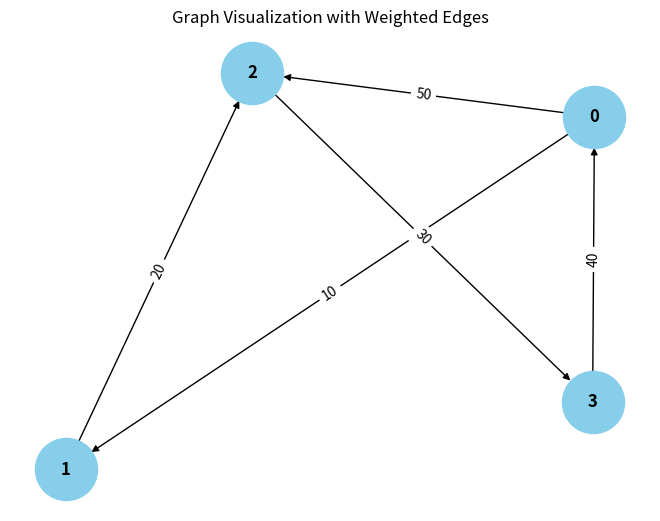

Write Python code to recreate this figure. (Note: this script raises an exception after producing the figure.)
from collections import defaultdict

# ---------------------------
# WeightedGraph Class
# ---------------------------
class WeightedGraph:
    def __init__(self, vertices):
        self.vertices = vertices
        self.adj_list = {i: [] for i in range(vertices)}  # Adjacency list for the graph
        self.edges = []  # List to store the edges (u, v, weight)

    def add_edge(self, u, v, weight):
        """Add a single edge to the graph."""
        if (u, v, weight) not in self.edges:
            self.edges.append((u, v, weight))
            self.adj_list[u].append((v, weight))

    def add_multiple_edges(self, edges):
        """Add multiple edges at once."""
        for u, v, weight in edges:
            self.add_edge(u, v, weight)

    def get_edges(self):
        """Return all edges in the graph."""
        return self.edges

    def print_edges(self):
        """Print the edges of the graph."""
        print("Edges in the graph:")
        for u, v, weight in self.edges:
            print(f"{u} -> {v} (Weight: {weight})")

    def print_adj_list(self):
        """Print the adjacency list of the graph."""
        print("Adjacency List of the graph:")
        for u in self.adj_list:
            print(f"{u} -> {self.adj_list[u]}")

    def is_cyclic_directed(self):
        """Detect if there is a cycle in a directed graph using DFS."""
        visited = [False] * self.vertices
        rec_stack = [] * self.vertices

        def dfs(v):
            visited[v] = True
            rec_stack[v] = True
            for neighbor, _ in self.adj_list[v]:
                if not visited[neighbor] and dfs(neighbor):
                    return True
                elif rec_stack[neighbor]:
                    return True
            rec_stack[v] = False
            return False

        for node in range(self.vertices):
            if not visited[node]:
                if dfs(node):
                    return True
        return False

    def is_cyclic_undirected(self):
        """Detect if there is a cycle in an undirected graph using DFS."""
        visited = [False] * self.vertices

        def dfs(v, parent):
            visited[v] = True
            for neighbor, _ in self.adj_list[v]:
                if not visited[neighbor]:
                    if dfs(neighbor, v):
                        return True
                elif parent != neighbor:
                    return True
            return False

        for node in range(self.vertices):
            if not visited[node]:
                if dfs(node, -1):
                    return True
        return False

    def is_negative_cycle(self):
        """Detect if there is a negative cycle using Bellman-Ford."""
        dist = [float("inf")] * self.vertices
        dist[0] = 0  # Start from node 0

        for _ in range(self.vertices - 1):
            for u, v, weight in self.edges:
                if dist[u] != float("inf") and dist[u] + weight < dist[v]:
                    dist[v] = dist[u] + weight

        for u, v, weight in self.edges:
            if dist[u] != float("inf") and dist[u] + weight < dist[v]:
                return True  # Negative cycle detected
        return False

    def reset_graph(self):
        """Reset the graph to its empty state."""
        self.edges = []  # Clear all edges
        self.adj_list = {i: [] for i in range(self.vertices)}  # Reset adjacency list for each vertex

    def union(self, parent, u, v):
        """Union-find helper function."""
        root_u = self.find_parent(parent, u)
        root_v = self.find_parent(parent, v)
        if root_u != root_v:
            parent[root_u] = root_v

    def find_parent(self, parent, v):
        """Find the root of the node using path compression."""
        if parent[v] == -1:
            return v
        parent[v] = self.find_parent(parent, parent[v])
        return parent[v]

    def is_cyclic_undirected_union_find(self):
        """Detect cycles in an undirected graph using Union-Find."""
        parent = [-1] * self.vertices

        for u, v, _ in self.edges:
            x = self.find_parent(parent, u)
            y = self.find_parent(parent, v)

            if x == y:
                return True
            self.union(parent, x, y)
        return False

    # ---------------------------
    # Helper functions for testing
    # ---------------------------

    def reset_graph_helper(self):
        """Reset the graph to an empty state for testing."""
        self.edges = []
        self.adj_list = defaultdict(list)

    def get_edges_helper(self):
        """Return all edges for testing."""
        return self.edges

    def add_multiple_edges_helper(self, edges):
        """Add multiple edges for testing."""
        for edge in edges:
            self.add_edge(*edge)

# ---------------------------
# Helper Class for Cycle Test Results
# ---------------------------
class CycleDetectionResults:
    def __init__(self):
        self.directed_cycle_detected = False
        self.undirected_cycle_detected = False
        self.negative_cycle_detected = False

# ---------------------------
# Additional Functionalities
# ---------------------------

class GraphRenderer:
    def __init__(self, graph):
        """Initialize the renderer for visualizing the graph."""
        self.graph = graph

    def render_edges(self):
        """Render the edges of the graph."""
        print("\nRendering edges of the graph:")
        for u, v, weight in self.graph.get_edges():
            print(f"{u} -> {v} (Weight: {weight})")

    def render_adj_list(self):
        """Render the adjacency list of the graph."""
        print("\nRendering adjacency list:")
        self.graph.print_adj_list()

    def render_summary(self):
        """Render a summary of the graph."""
        print("\nGraph summary:")
        print(f"Total vertices: {self.graph.vertices}")
        print(f"Total edges: {len(self.graph.get_edges())}")
        print(f"Is cyclic (directed): {self.graph.is_cyclic_directed()}")
        print(f"Is cyclic (undirected): {self.graph.is_cyclic_undirected()}")
        print(f"Has negative cycle: {self.graph.is_negative_cycle()}")

import matplotlib.pyplot as plt
import networkx as nx

class WeightedGraphVisualization:
    def __init__(self, graph):
        """Initialize the visualization of weighted graph."""
        self.graph = graph

    def visualize(self):
        """Visualize the graph with weighted edges using networkx and matplotlib."""
        G = nx.DiGraph()  # Using DiGraph for directed graph visualization

        # Add edges to the networkx graph
        for u, v, weight in self.graph.get_edges():
            G.add_edge(u, v, weight=weight)

        # Draw the graph
        pos = nx.spring_layout(G)  # Layout for node positioning
        edge_labels = nx.get_edge_attributes(G, 'weight')

        # Draw nodes, edges, and labels
        nx.draw(G, pos, with_labels=True, node_color='skyblue', node_size=2000, font_size=12, font_weight='bold')
        nx.draw_networkx_edge_labels(G, pos, edge_labels=edge_labels)

        # Display the plot
        plt.title("Graph Visualization with Weighted Edges")
        plt.show()


# ---------------------------
# Main Program
# ---------------------------

class WeightedGraphHandler:
    def __init__(self, vertices):
        """Initialize the graph handler."""
        self.graph = WeightedGraph(vertices)
        self.renderer = GraphRenderer(self.graph)
        self.visualizer = WeightedGraphVisualization(self.graph)

    def add_edges(self, edges):
        """Add edges to the graph."""
        for edge in edges:
            self.graph.add_edge(*edge)

    def render_graph(self):
        """Render the graph using the renderer."""
        self.renderer.render_edges()
        self.renderer.render_adj_list()

    def visualize_graph(self):
        """Visualize the graph using the visualizer."""
        self.visualizer.visualize()

    def cycle_detection_summary(self):
        """Print the cycle detection summary."""
        print("\nCycle detection summary:")
        print(f"Directed cycle detected: {self.graph.is_cyclic_directed()}")
        print(f"Undirected cycle detected: {self.graph.is_cyclic_undirected()}")
        print(f"Negative cycle detected: {self.graph.is_negative_cycle()}")

# ---------------------------
# Extended Graph Operations
# ---------------------------

class GraphCycleAnalysis:
    def __init__(self, graph):
        """Initialize cycle analysis on the graph."""
        self.graph = graph
        self.results = CycleDetectionResults()

    def analyze_cycles(self):
        """Analyze different types of cycles in the graph."""
        self.results.directed_cycle_detected = self.graph.is_cyclic_directed()
        self.results.undirected_cycle_detected = self.graph.is_cyclic_undirected()
        self.results.negative_cycle_detected = self.graph.is_negative_cycle()

    def print_analysis(self):
        """Print the analysis results."""
        print(f"Directed cycle detected: {self.results.directed_cycle_detected}")
        print(f"Undirected cycle detected: {self.results.undirected_cycle_detected}")
        print(f"Negative cycle detected: {self.results.negative_cycle_detected}")

# ---------------------------
# Main Function
# ---------------------------

if __name__ == "__main__":
    # Create a graph with 4 vertices (0, 1, 2, 3)
    graph_handler = WeightedGraphHandler(4)

    # Add some sample edges (u, v, weight)
    edges = [
        (0, 1, 10),  # Edge from 0 to 1 with weight 10
        (1, 2, 20),  # Edge from 1 to 2 with weight 20
        (2, 3, 30),  # Edge from 2 to 3 with weight 30
        (3, 0, 40),  # Edge from 3 to 0 with weight 40 (creates a directed cycle: 0 -> 1 -> 2 -> 3 -> 0)
        (0, 2, 50)  # Edge from 0 to 2 with weight 50
    ]

    # Add edges to the graph
    graph_handler.add_edges(edges)

    # Render the graph's edges and adjacency list
    graph_handler.render_graph()

    # Visualize the graph
    graph_handler.visualize_graph()

    # Detect and print the cycle results
    graph_handler.cycle_detection_summary()

    # Analyze cycles in detail
    cycle_analysis = GraphCycleAnalysis(graph_handler.graph)
    cycle_analysis.analyze_cycles()
    cycle_analysis.print_analysis()
